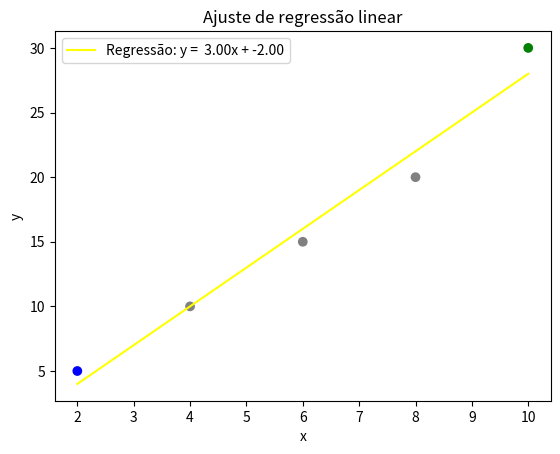

Generate this figure with matplotlib:
import numpy as np
import pandas as pd
import matplotlib.pyplot as plt

class Regressao:

	def __init__(self,x,y):
		self.coef = None
		self.x = np.array(x)
		self.y = np.array(y)
		self.formula = None
		self.intercept = None

	def fit(self):

		soma_xy = np.sum(self.x* self.y)
		soma_x_quadr = np.sum(self.x * self.x)
		soma_x = np.sum(self.x)
		soma_y = np.sum(self.y)

		tamanho_x = len(self.x)

		media_x = np.mean(self.x)
		media_y = np.mean(self.y)

		#Aplicação da formula: y = ax + b
		#O valor de x é a média dele
	
		a = (tamanho_x*soma_xy - soma_x*soma_y) / (tamanho_x * soma_x_quadr - (soma_x ** 2))
		b = media_y - a*media_x

		self.coef = a
		self.intercept = b

		self.formula = lambda x: self.coef * x + self.intercept

		#Gráfico de ajuste
		
		#Lista de cores para destacar outliers
		cores = {
		'b': 'blue',
		'g': 'green'
		}
		
		menor = min(x)
		maior = max(x)
		
		#Criação de lista de cores para ser usada dinamicamente no gráfico
		lista_cores = []

		for i in x:
			if i == menor:
				lista_cores.append(cores['b'])

			elif i == maior:
				lista_cores.append(cores['g'])
			else:
				lista_cores.append('gray')

		plt.scatter(self.x,self.y,marker = 'o', c = lista_cores)
		plt.plot(self.x,self.formula(self.x), label = f"Regressão: y = {a: .2f}x + {b: .2f}",color = "Yellow")
		plt.xlabel("x")
		plt.ylabel("y")
		plt.title("Ajuste de regressão linear")
		plt.legend()
		plt.show()
	
	#Fórmulas de previsão do modelo
	def previsao(self,x):
		
		x = np.array(x)
		return self.formula(x)

	#Soma quadrática total( tamanho total do problema)
	def soma_quadratica(self):
		
		media_y = self.y.mean()
		return sum( (self.y - media_y) ** 2)
	
	#Erro quadrático dos dados
	def erro_quadratico(self):
		
		dados = self.previsao(self.x)
		return sum((self.y - dados) ** 2)
	
	#Variação total que é explicada( se próximo de soma_quadrática o modelo é bom, se prox.outro o modelo é ruim)
	def soma_regressao_quadratica(self):
		return self.soma_quadratica() - self.erro_quadratico()
	
	def pontuacao(self):
		return 1 - (self.erro_quadratico() / self.soma_quadratica())


#Agora deve usar a classe para definer os dados de entrada, crie o ajuste do modelo, faça previsao e avalie o modelo R^2. Melhorias: adicionar validadores de x e y, fazer gráficos dos resultados com o matplotlb.

x = [2,4,6,8,10]
y = [5,10,15,20,30]

if len(x) == len(y):
	modelo = Regressao(x,y)
	modelo.fit()
	
	#Prever valores de x com os fornecidos
	previsao = modelo.previsao([10,15,30])
	r2 = modelo.pontuacao()
else:
	print("O tamanho de x eh diferente do de y\n")

print("\n")
print(f"A previsao dos dados são: {previsao}\n")
print(f"A qualidade do modelo é: {r2: .4}\n")
